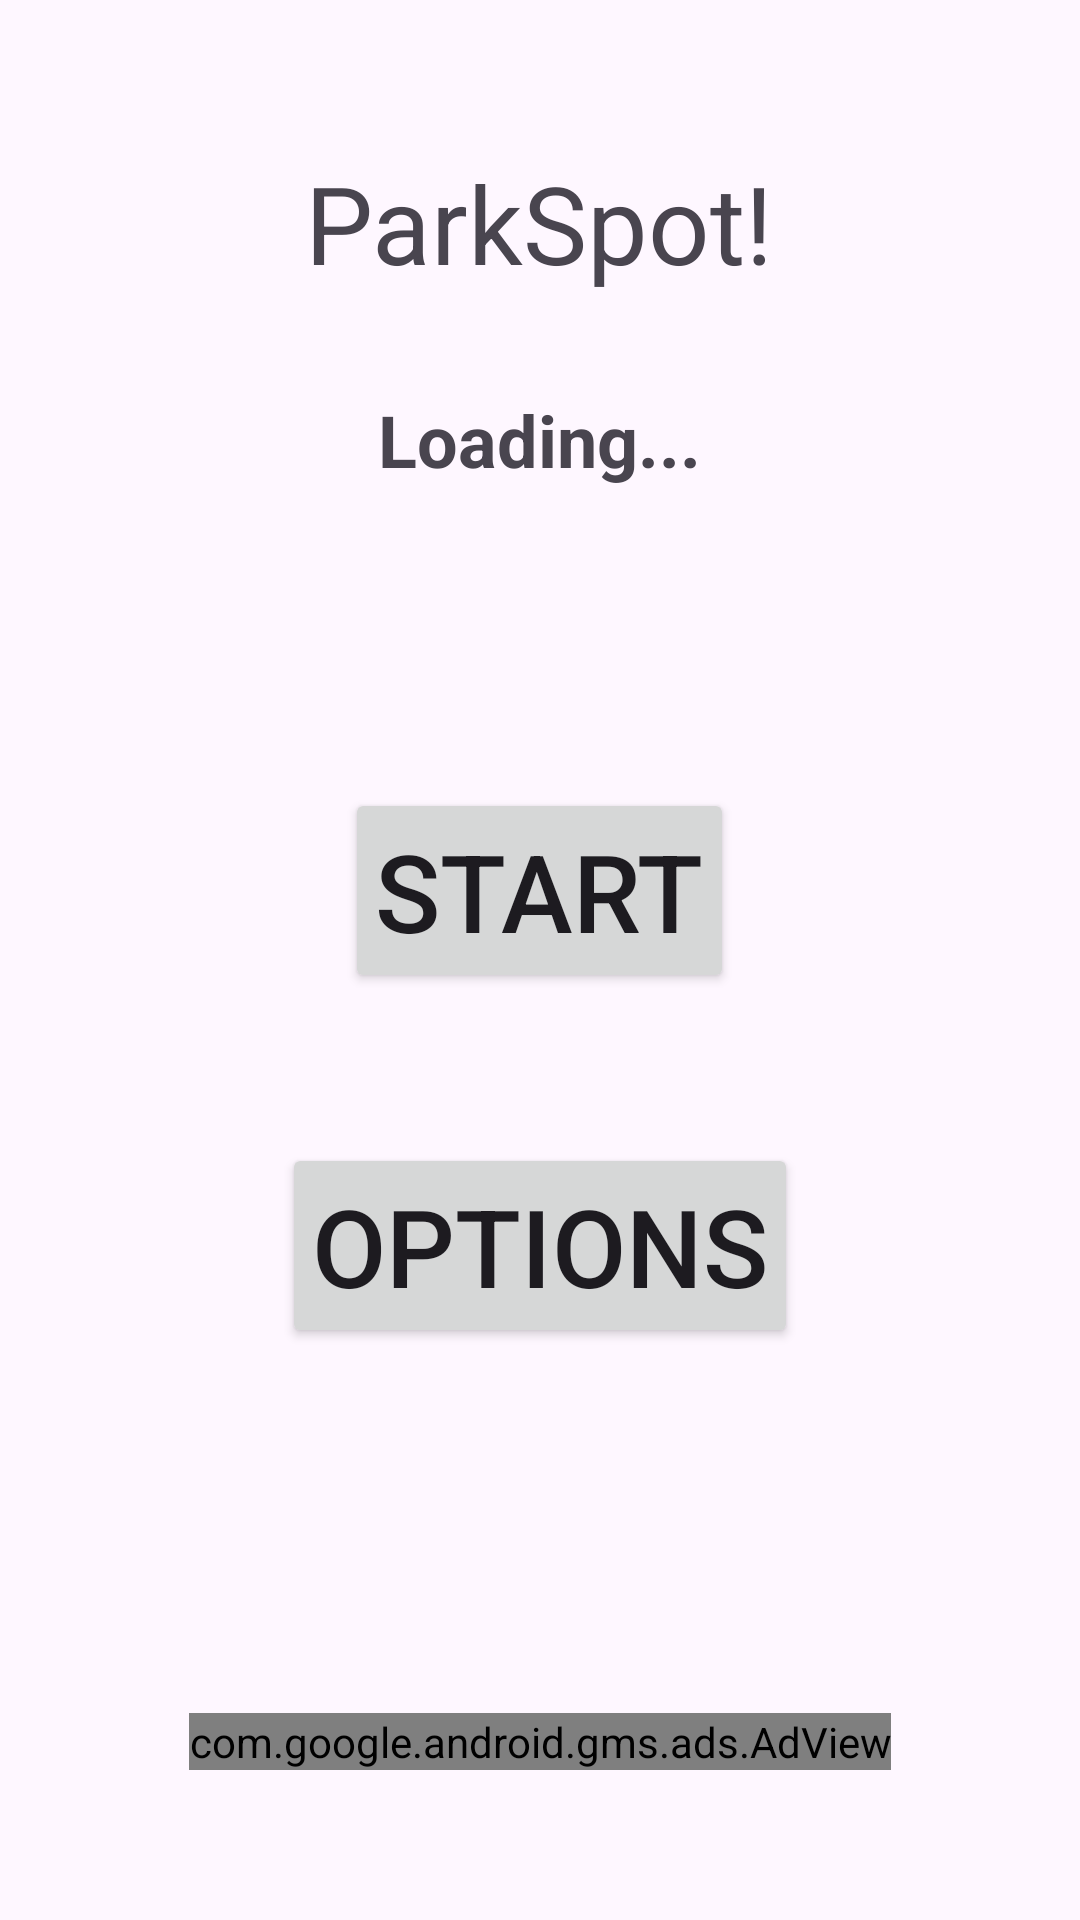

Here is an Android app screen rendered from its layout file. Give the layout XML and the strings, colors and styles it references.
<!-- AndroidManifest.xml: application theme Theme.ParkingSpots -->
<!-- res/layout/activity_main.xml -->
<?xml version="1.0" encoding="utf-8"?>
<RelativeLayout xmlns:android="http://schemas.android.com/apk/res/android"
    xmlns:app="http://schemas.android.com/apk/res-auto"
    xmlns:tools="http://schemas.android.com/tools"
    android:id="@+id/main"
    android:layout_width="match_parent"
    android:layout_height="match_parent"
    tools:context=".MainActivity">

    <TextView
        android:layout_width="wrap_content"
        android:layout_height="wrap_content"
        android:id="@+id/startTitle"
        android:text="ParkSpot!"
        android:textSize="36sp"
        android:layout_marginTop="50dp"
        android:layout_centerHorizontal="true"
        android:gravity="center"

        />

    <com.google.android.gms.ads.AdView
        android:id="@+id/adView"
        android:layout_width="wrap_content"
        android:layout_height="wrap_content"
        android:layout_marginBottom="50dp"
        android:layout_centerHorizontal="true"
        android:layout_marginTop="50dp"
        android:layout_alignParentBottom="true"
        app:adSize="BANNER"
        app:adUnitId="ca-app-pub-3940256099942544/6300978111"
        />

    <TextView
        android:layout_width="wrap_content"
        android:layout_height="wrap_content"
        android:id="@+id/countLabel"
        android:layout_centerHorizontal="true"
        android:layout_above="@+id/count"
        android:text="Number Of Cars Added:"
        android:textSize="24sp"
        android:visibility="gone"

        />

    <TextView
        android:id="@+id/count"
        android:layout_width="wrap_content"
        android:layout_height="wrap_content"
        android:layout_above="@+id/startToMap"
        android:layout_centerHorizontal="true"
        android:layout_marginBottom="-400dp"
        android:text="0"
        android:textSize="24sp"
        android:visibility="gone"

        />

    <TextView
        android:id="@+id/availabilityText"
        android:layout_width="wrap_content"
        android:layout_height="wrap_content"
        android:text="Loading..."
        android:layout_marginBottom="50dp"
        android:textSize="24sp"
        android:textStyle="bold"
        android:layout_below="@id/startTitle"
        android:layout_marginTop="32dp"
        android:layout_centerHorizontal="true"
        />

    <Button
        android:layout_width="wrap_content"
        android:layout_height="wrap_content"
        android:layout_marginTop="50dp"
        android:padding="10dp"
        android:textSize="36sp"
        android:id="@+id/startToMap"
        android:layout_below="@id/availabilityText"
        android:text="Start"
        android:layout_centerHorizontal="true"
        />

    <Button
        android:layout_width="wrap_content"
        android:layout_height="wrap_content"
        android:layout_marginTop="50dp"
        android:padding="10dp"
        android:textSize="36sp"
        android:id="@+id/startToOption"
        android:layout_below="@id/startToMap"
        android:text="Options"
        android:layout_centerHorizontal="true"
        />

</RelativeLayout>
<!-- resources referenced by this layout -->
<resources>
  <style name="Theme.ParkingSpots" parent="Base.Theme.ParkingSpots" />
  <style name="Base.Theme.ParkingSpots" parent="Theme.Material3.DayNight.NoActionBar">
          
          
      </style>
</resources>
